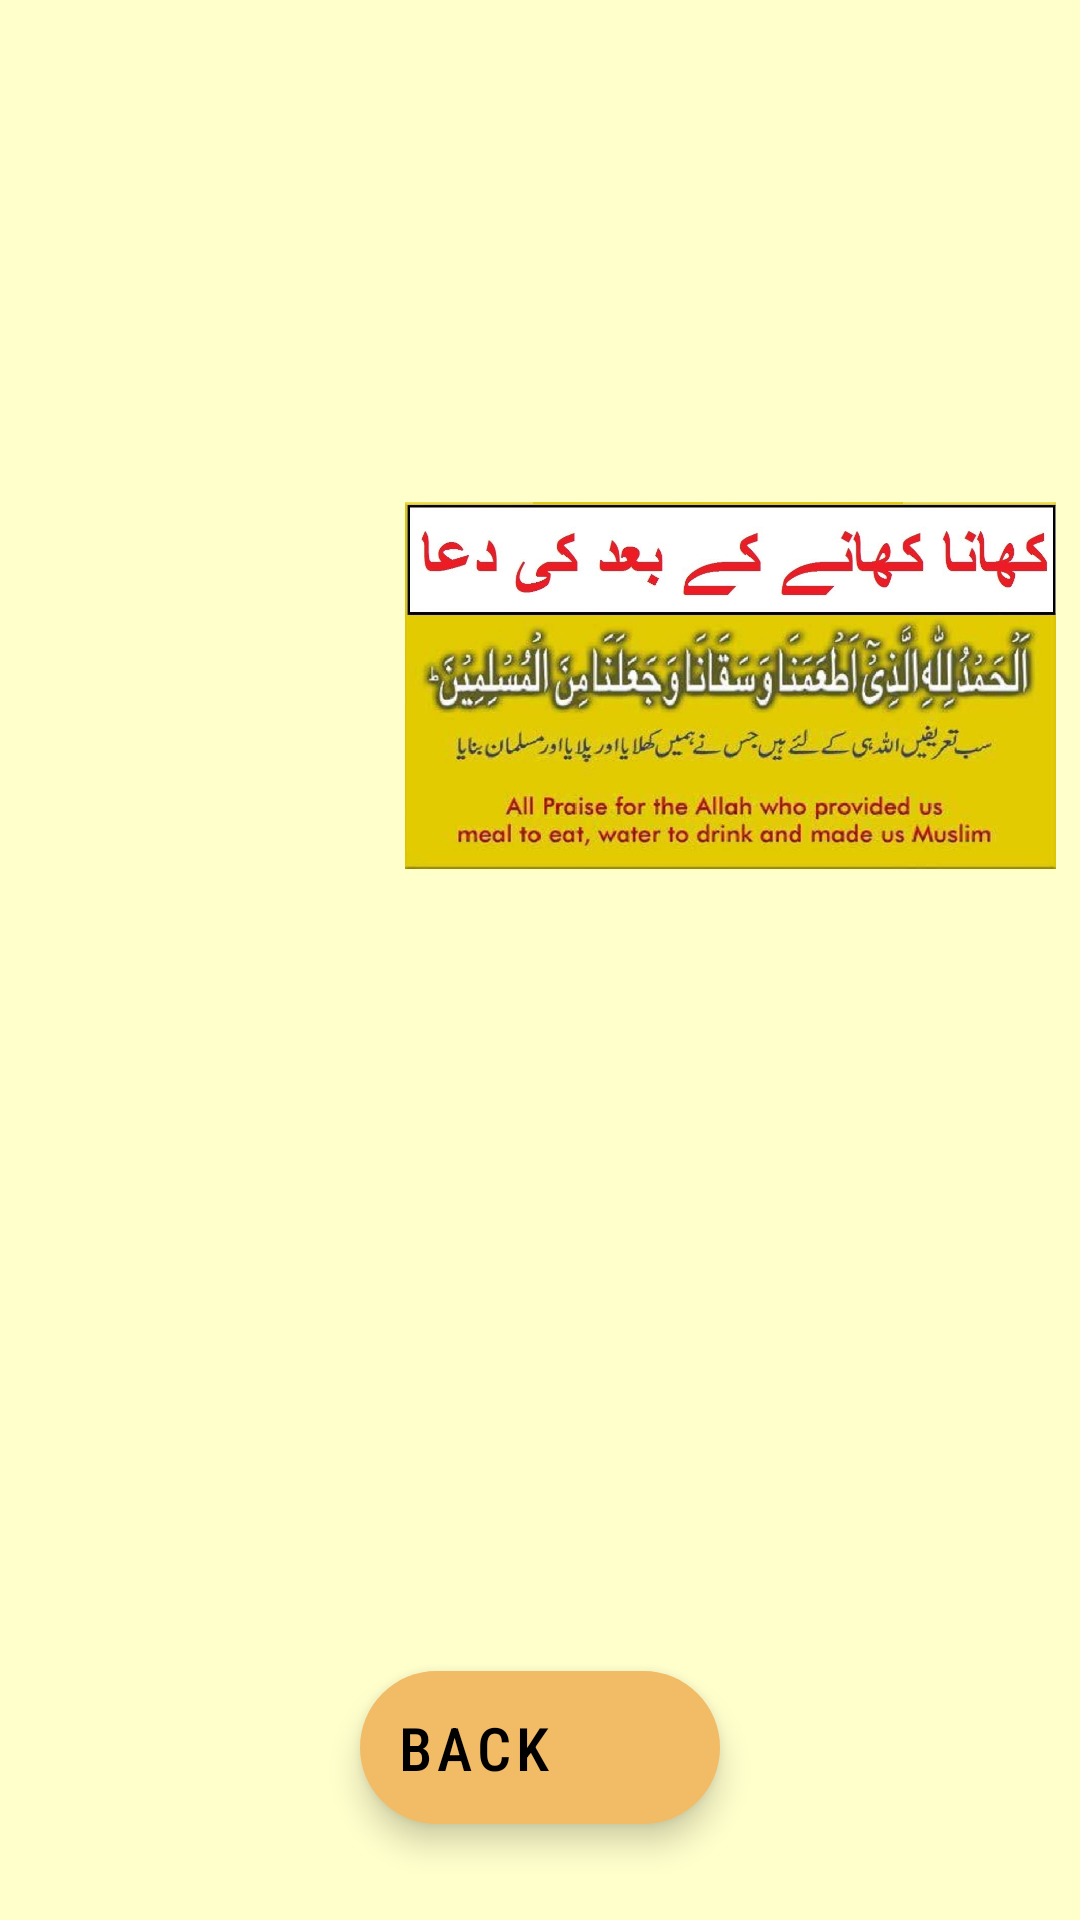

Produce the Android XML layout that renders to this screen, including the resource entries it uses.
<!-- AndroidManifest.xml: application theme Theme.IslamicEducation -->
<!-- res/layout/activity_after_meal.xml -->
<?xml version="1.0" encoding="utf-8"?>
<androidx.constraintlayout.widget.ConstraintLayout xmlns:android="http://schemas.android.com/apk/res/android"
    xmlns:app="http://schemas.android.com/apk/res-auto"
    xmlns:tools="http://schemas.android.com/tools"
    android:layout_width="match_parent"
    android:layout_height="match_parent"
    android:background="#FFFFCC"
    tools:context=".ActivityAfterMeal">

    <ImageView
        android:id="@+id/imageView4"
        android:layout_width="217dp"
        android:layout_height="297dp"
        android:layout_marginTop="80dp"
        android:layout_marginEnd="8dp"
        app:layout_constraintEnd_toEndOf="parent"
        app:layout_constraintTop_toTopOf="parent"
        app:srcCompat="@drawable/after" />

    <Button
        android:id="@+id/btnH"
        style="@style/Widget.MaterialComponents.ExtendedFloatingActionButton.Icon"
        android:layout_width="wrap_content"
        android:layout_height="wrap_content"
        android:layout_marginStart="44dp"
        android:layout_marginTop="196dp"
        android:background="@drawable/full_rounded_button"
        android:onClick="play"
        app:icon="@drawable/speaker"
        app:layout_constraintStart_toStartOf="parent"
        app:layout_constraintTop_toTopOf="parent" />

    <Button
        android:id="@+id/btnBack_g"
        style="@style/Widget.MaterialComponents.ExtendedFloatingActionButton.Icon"
        android:background="@drawable/rounded_button"
        android:textSize="20dp"
        android:layout_width="wrap_content"
        android:layout_height="wrap_content"
        android:layout_marginBottom="32dp"
        android:backgroundTint="#EF9393"
        android:onClick="back"
        android:text="Back"
        android:fontFamily="sans-serif-condensed-medium"
        app:icon="@drawable/left"
        app:layout_constraintBottom_toBottomOf="parent"
        app:layout_constraintEnd_toEndOf="parent"
        app:layout_constraintStart_toStartOf="parent" />
</androidx.constraintlayout.widget.ConstraintLayout>
<!-- resources referenced by this layout -->
<resources>
  <!-- drawable after: jpg bitmap (drawable, 127597 bytes) -->
  <!-- drawable full_rounded_button (drawable) -->
  <?xml version="1.0" encoding="utf-8"?>
  <shape xmlns:android="http://schemas.android.com/apk/res/android"
      android:shape="ring">
      <corners android:radius="150dp"/>
  
  </shape>
  <!-- drawable rounded_button (drawable) -->
  <?xml version="1.0" encoding="utf-8"?>
  <shape xmlns:android="http://schemas.android.com/apk/res/android"
      android:shape="rectangle">
      <solid android:color="#F2BB66"/>
      <corners android:radius="150dp"/>
  </shape>
  <!-- drawable speaker: png bitmap (drawable, 479 bytes) -->
  <style name="Theme.IslamicEducation" parent="Theme.MaterialComponents.DayNight.DarkActionBar">
          
          <item name="colorPrimary">@color/purple_500</item>
          <item name="colorPrimaryVariant">@color/purple_700</item>
          <item name="colorOnPrimary">@color/white</item>
          
          <item name="colorSecondary">@color/teal_200</item>
          <item name="colorSecondaryVariant">@color/teal_700</item>
          <item name="colorOnSecondary">@color/black</item>
          
          <item name="android:statusBarColor" tools:targetApi="l">?attr/colorPrimaryVariant</item>
          
      </style>
  <color name="purple_500">#FF6200EE</color>
  <color name="purple_700">#FF3700B3</color>
  <color name="white">#FFFFFFFF</color>
  <color name="teal_200">#F2BB66</color>
  <color name="teal_700">#FF018786</color>
  <color name="black">#FF000000</color>
</resources>
